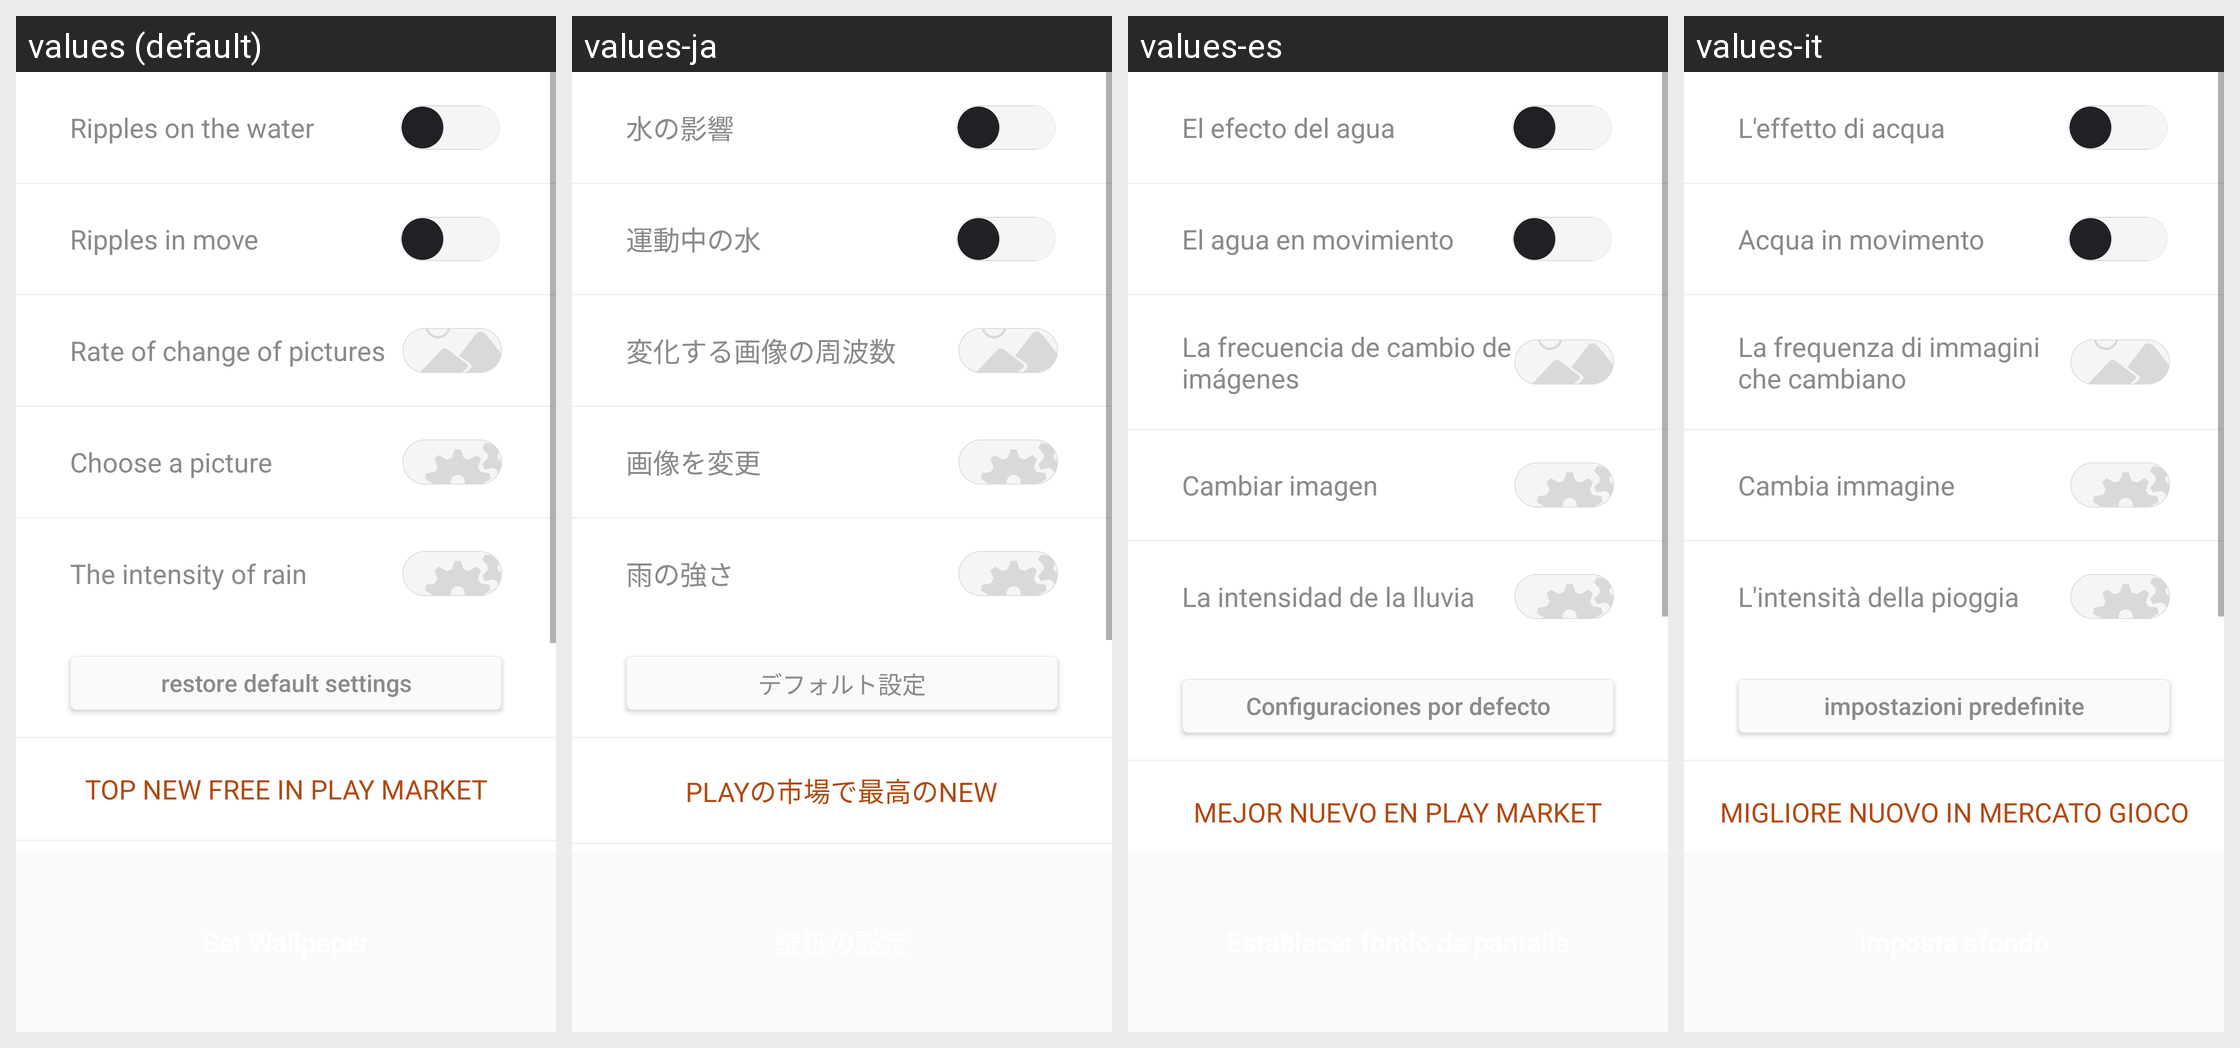

Strings drawn on this Android screen and how each of the app's shown locales translates them:
Android screen res/layout/fragment_setting.xml rendered under 4 locales, left to right: values (default), values-ja, values-es, values-it. Device: Nexus 5 (rendered at 1080×1920; each locale shown at half size, 540×960, under a caption strip naming it); theme AppTheme.
Other locales in the repository, not shown: values-ar, values-bn, values-de, values-fr, values-ko, values-pt, values-ru, values-uk, values-zh.
Strings drawn on this screen, with the default value and each locale's value (text and hints the layout hard-codes, and strings that could not be matched under every locale, appear in the picture but are not listed):

setting_list_water
  values: Ripples on the water
  values-ja: 水の影響
  values-es: El efecto del agua
  values-it: L'effetto di acqua

setting_list_ripple_mode
  values: Ripples in move
  values-ja: 運動中の水
  values-es: El agua en movimiento
  values-it: Acqua in movimento

setting_list_change_image_time
  values: Rate of change of pictures
  values-ja: 変化する画像の周波数
  values-es: La frecuencia de cambio de imágenes
  values-it: La frequenza di immagini che cambiano

setting_list_set_custom_image
  values: Choose a picture
  values-ja: 画像を変更
  values-es: Cambiar imagen
  values-it: Cambia immagine

setting_list_rain_time
  values: The intensity of rain
  values-ja: 雨の強さ
  values-es: La intensidad de la lluvia
  values-it: L'intensità della pioggia

setting_list_restore_btn
  values: restore default settings
  values-ja: デフォルト設定
  values-es: Configuraciones por defecto
  values-it: impostazioni predefinite

setting_list_top_market_title
  values: TOP NEW FREE IN PLAY MARKET
  values-ja: PLAYの市場で最高のNEW
  values-es: MEJOR NUEVO EN PLAY MARKET
  values-it: MIGLIORE NUOVO IN MERCATO GIOCO
